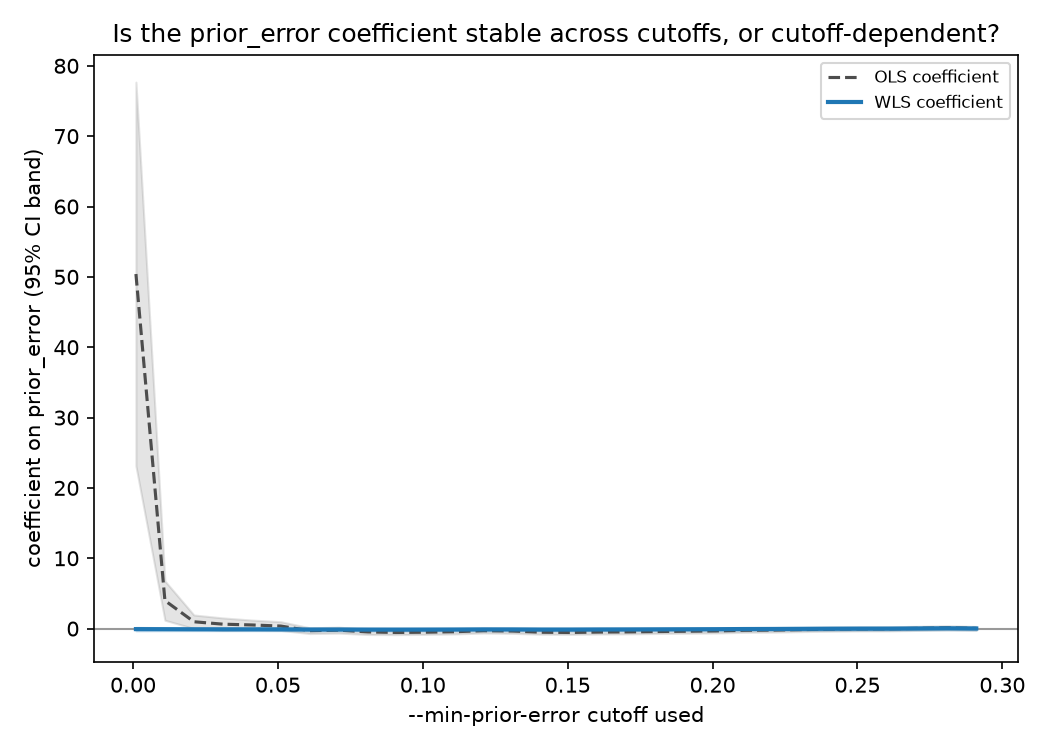

The data file committed next to this chart (first rows):
min_prior_error, n, ols_coef, ols_ci95_low, ols_ci95_high, wls_coef, wls_ci95_low, wls_ci95_high
0.001, 351, 50.4, 23.12, 77.68, -0.07327, -0.3226, 0.1761
0.011, 279, 3.982, 1.192, 6.772, -0.08355, -0.3039, 0.1368
0.021, 259, 0.973, 0.01138, 1.935, -0.09669, -0.2928, 0.09944
0.031, 247, 0.6322, -0.2543, 1.519, -0.1012, -0.2991, 0.09665
0.041, 236, 0.5184, -0.176, 1.213, -0.1047, -0.2991, 0.08982
0.051, 229, 0.3618, -0.2584, 0.982, -0.1091, -0.3026, 0.08436
0.061, 215, -0.2951, -0.7033, 0.1131, -0.1322, -0.32, 0.05563
0.071, 209, -0.2172, -0.6386, 0.2042, -0.1285, -0.3192, 0.06217
0.081, 201, -0.473, -0.8377, -0.1083, -0.1408, -0.3316, 0.04995
0.091, 195, -0.5483, -0.8549, -0.2418, -0.1432, -0.3333, 0.04681
0.101, 192, -0.5106, -0.8211, -0.2002, -0.1391, -0.3307, 0.05245
0.111, 187, -0.4428, -0.7586, -0.1271, -0.1313, -0.3255, 0.06283
0.121, 179, -0.297, -0.6239, 0.02985, -0.1141, -0.3128, 0.08453
0.131, 174, -0.3457, -0.6758, -0.0156, -0.1176, -0.319, 0.08377
0.141, 171, -0.517, -0.7978, -0.2362, -0.1357, -0.3335, 0.06209
0.151, 166, -0.5494, -0.8201, -0.2787, -0.135, -0.3348, 0.06472
0.161, 162, -0.4889, -0.7667, -0.2111, -0.1225, -0.325, 0.08006
0.171, 161, -0.465, -0.744, -0.186, -0.1175, -0.3207, 0.08567
0.181, 159, -0.4136, -0.6932, -0.134, -0.1063, -0.3104, 0.09785
0.191, 157, -0.3754, -0.6582, -0.09257, -0.09625, -0.3019, 0.1094
0.201, 154, -0.3309, -0.6194, -0.04245, -0.08346, -0.2917, 0.1247
0.211, 150, -0.2388, -0.5276, 0.04996, -0.06123, -0.2714, 0.1489
0.221, 149, -0.2064, -0.4952, 0.08245, -0.05254, -0.2632, 0.1581
0.231, 147, -0.1378, -0.4253, 0.1497, -0.03329, -0.2447, 0.1781
0.241, 144, -0.07769, -0.3679, 0.2125, -0.01707, -0.2308, 0.1967
0.251, 143, -0.03868, -0.3253, 0.248, -0.007079, -0.2206, 0.2065
0.261, 140, -0.03089, -0.3192, 0.2574, -0.004313, -0.2199, 0.2113
0.271, 136, 0.03586, -0.2561, 0.3279, 0.0189, -0.2008, 0.2385
0.281, 131, 0.111, -0.1854, 0.4075, 0.04282, -0.1818, 0.2674
0.291, 130, 0.02835, -0.2455, 0.3022, 0.01631, -0.202, 0.2346
